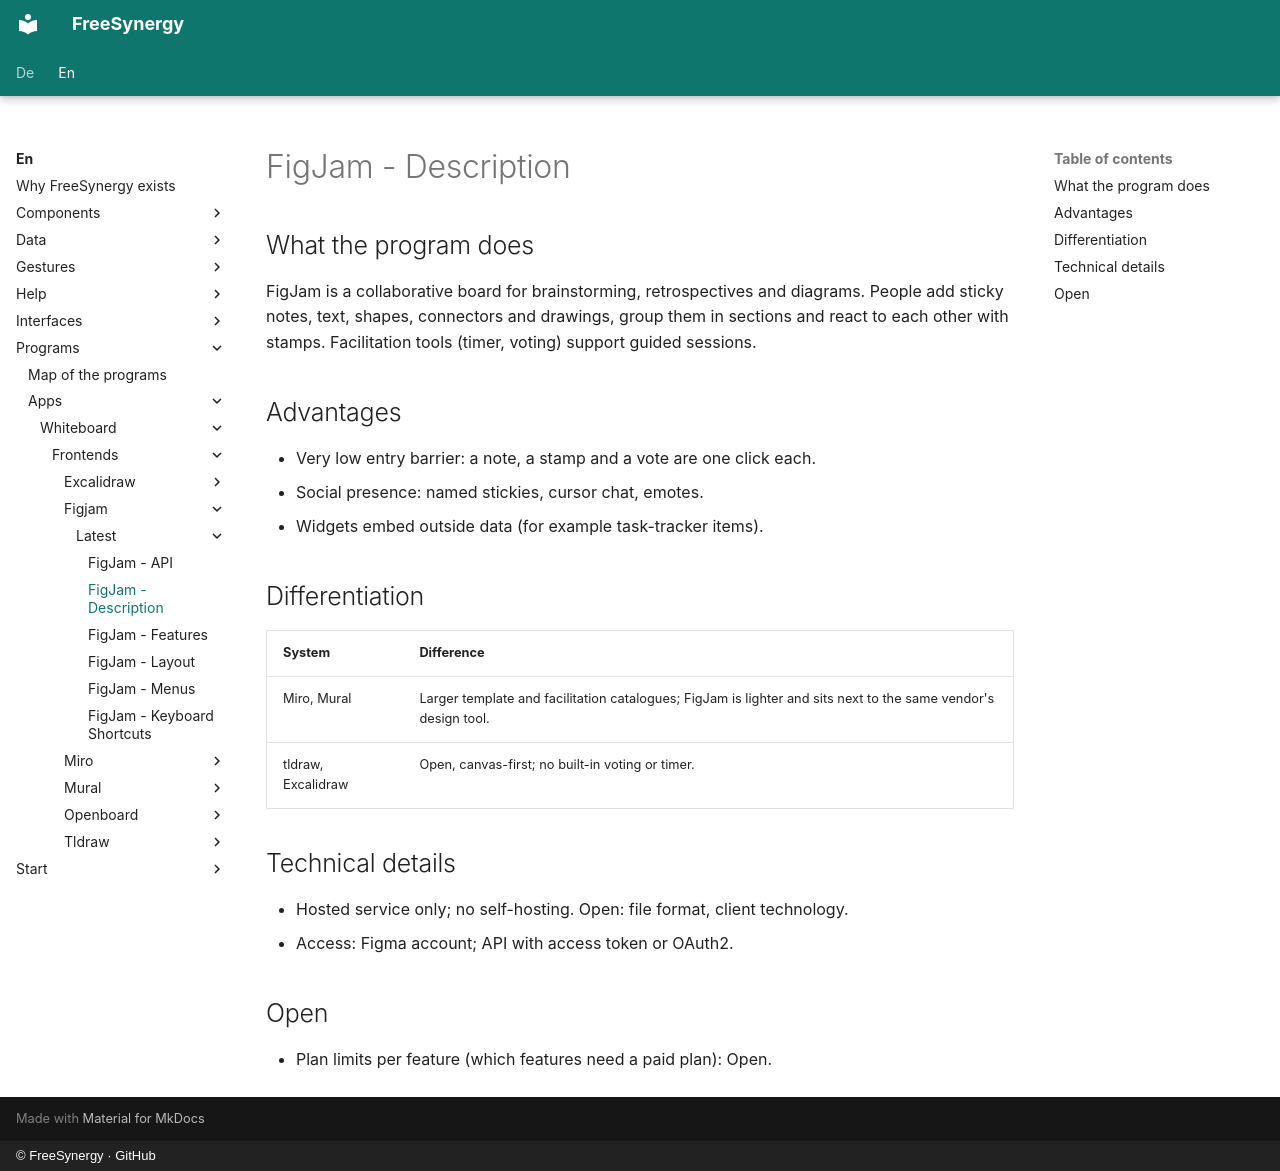

repository: FreeSynergy/fs-documentation · page: en/programs/apps/whiteboard/frontends/figjam/latest/description/index.html · generator: mkdocs · copyright: © FreeSynergy · GitHub

# FigJam - Description

## What the program does
FigJam is a collaborative board for brainstorming, retrospectives and diagrams. People add sticky notes, text, shapes, connectors and drawings, group them in sections and react to each other with stamps. Facilitation tools (timer, voting) support guided sessions.

## Advantages
- Very low entry barrier: a note, a stamp and a vote are one click each.
- Social presence: named stickies, cursor chat, emotes.
- Widgets embed outside data (for example task-tracker items).

## Differentiation
| System | Difference |
|--------|------------|
| Miro, Mural | Larger template and facilitation catalogues; FigJam is lighter and sits next to the same vendor's design tool. |
| tldraw, Excalidraw | Open, canvas-first; no built-in voting or timer. |

## Technical details
- Hosted service only; no self-hosting. Open: file format, client technology.
- Access: Figma account; API with access token or OAuth2.

## Open
- Plan limits per feature (which features need a paid plan): Open.
